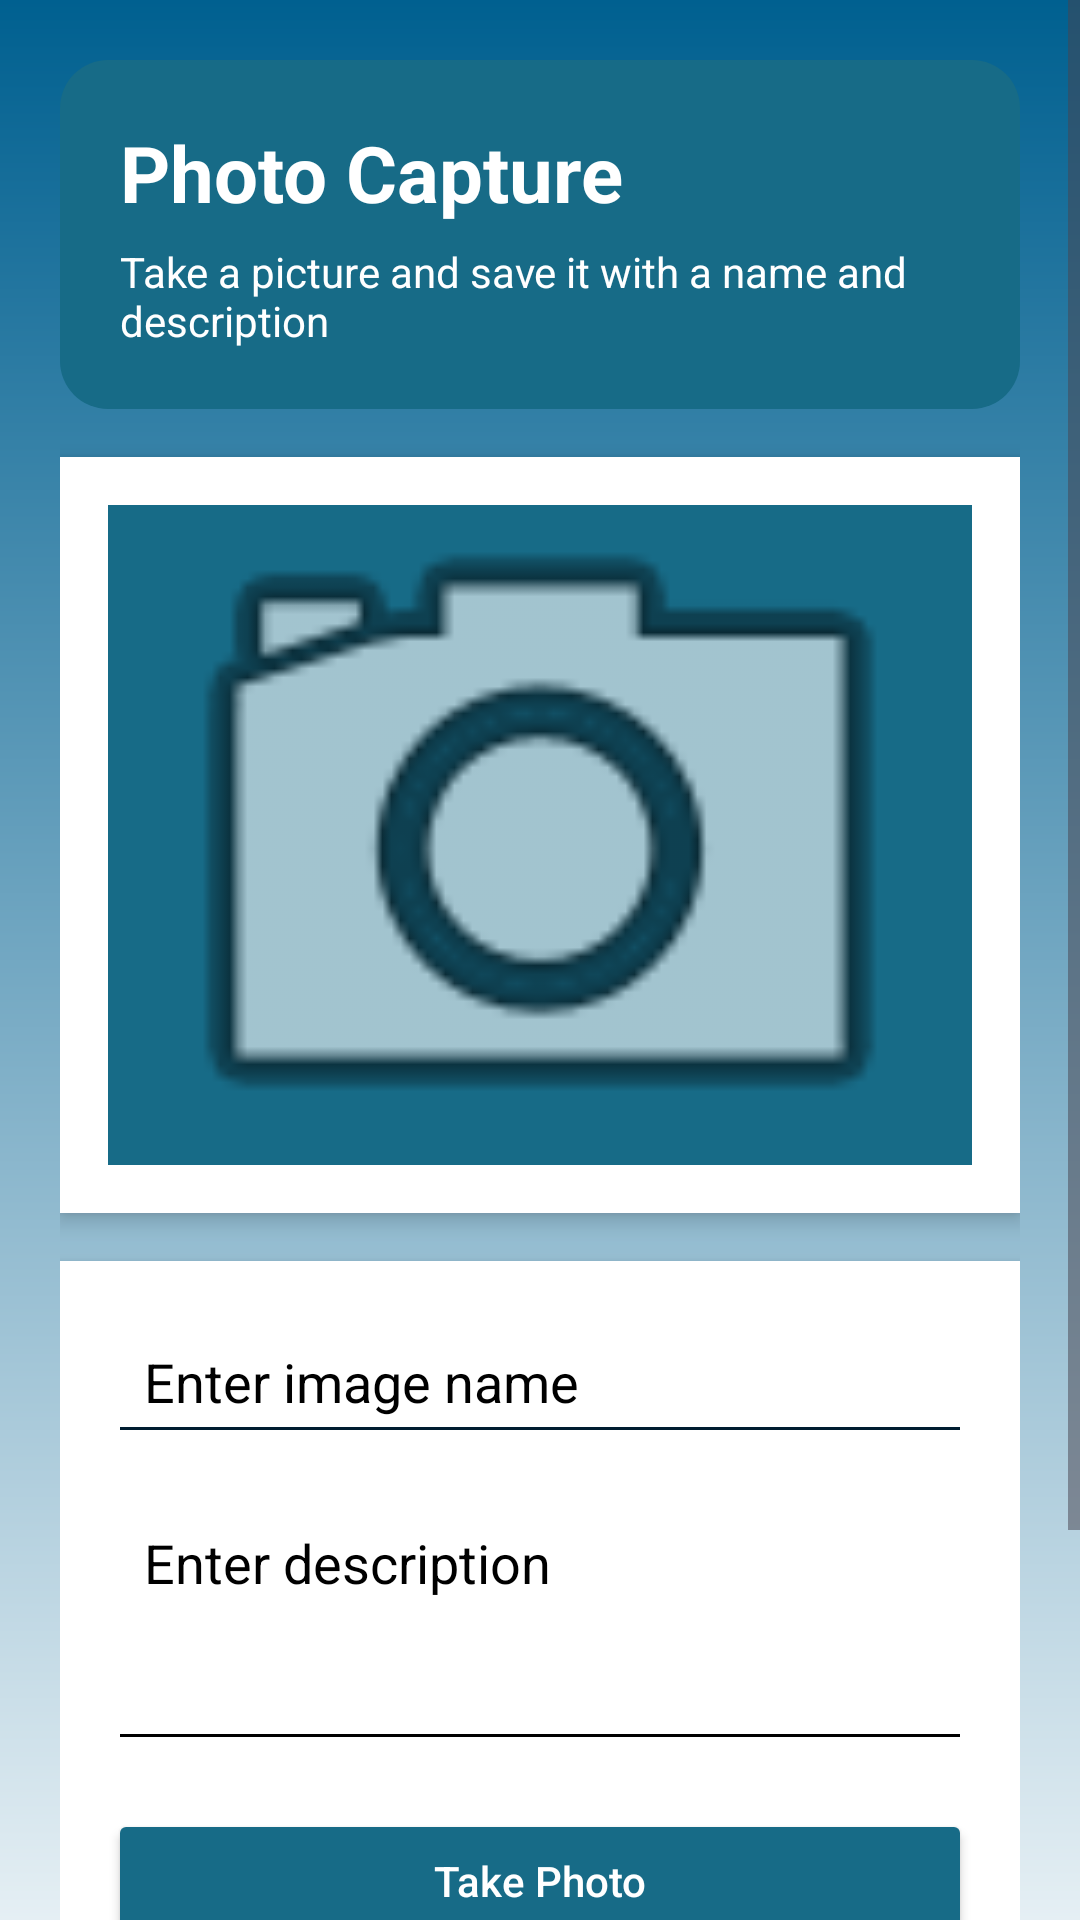

Reconstruct the res/layout file that produces this screen, plus the resources it refers to.
<!-- AndroidManifest.xml: application theme Theme.BetterBudget_BestBudget -->
<!-- res/layout/fragment_photo_capture.xml -->
<?xml version="1.0" encoding="utf-8"?>
<ScrollView xmlns:android="http://schemas.android.com/apk/res/android"
    android:layout_width="match_parent"
    android:layout_height="match_parent"
    android:background="@drawable/main_background">

    <LinearLayout
        android:layout_width="match_parent"
        android:layout_height="wrap_content"
        android:orientation="vertical"
        android:padding="20dp">

        <LinearLayout
            android:layout_width="match_parent"
            android:layout_height="wrap_content"
            android:orientation="vertical"
            android:background="@drawable/rounded_filter_box"
            android:padding="20dp"
            android:layout_marginBottom="16dp">

            <TextView
                android:layout_width="wrap_content"
                android:layout_height="wrap_content"
                android:text="Photo Capture"
                android:textSize="26sp"
                android:textStyle="bold"
                android:textColor="@color/card_white" />

            <TextView
                android:layout_width="wrap_content"
                android:layout_height="wrap_content"
                android:text="Take a picture and save it with a name and description"
                android:textSize="14sp"
                android:textColor="@color/white"
                android:layout_marginTop="6dp" />
        </LinearLayout>

        <LinearLayout
            android:layout_width="match_parent"
            android:layout_height="wrap_content"
            android:orientation="vertical"
            android:background="@color/card_white"
            android:padding="16dp"
            android:layout_marginBottom="16dp"
            android:elevation="4dp">

            <ImageView
                android:id="@+id/imagePreview"
                android:layout_width="match_parent"
                android:layout_height="220dp"
                android:scaleType="centerCrop"
                android:background="@color/brand_deep_blue"
                android:src="@android:drawable/ic_menu_camera" />
        </LinearLayout>

        <LinearLayout
            android:layout_width="match_parent"
            android:layout_height="wrap_content"
            android:orientation="vertical"
            android:background="@color/card_white"
            android:padding="16dp"
            android:elevation="4dp">

            <EditText
                android:id="@+id/etImageName"
                android:layout_width="match_parent"
                android:layout_height="wrap_content"
                android:hint="Enter image name"
                android:textColor="@color/text_link_blue"
                android:textColorHint="@color/black"
                android:padding="12dp"
                android:backgroundTint="@color/brand_dark_navy" />

            <EditText
                android:id="@+id/etDescription"
                android:layout_width="match_parent"
                android:layout_height="wrap_content"
                android:hint="Enter description"
                android:minLines="3"
                android:gravity="top"
                android:textColor="@color/black"
                android:textColorHint="@color/black"
                android:padding="12dp"
                android:backgroundTint="@color/black"
                android:layout_marginTop="12dp" />

            <Button
                android:id="@+id/btnTakePhoto"
                android:layout_width="match_parent"
                android:layout_height="wrap_content"
                android:text="Take Photo"
                android:textAllCaps="false"
                android:backgroundTint="@color/brand_deep_blue"
                android:textColor="@color/card_white"
                android:layout_marginTop="16dp" />

            <Button
                android:id="@+id/btnSave"
                android:layout_width="match_parent"
                android:layout_height="wrap_content"
                android:text="Save Photo"
                android:textAllCaps="false"
                android:backgroundTint="@color/brand_deep_blue"
                android:textColor="@color/card_white"
                android:layout_marginTop="10dp" />

            <Button
                android:id="@+id/btnOpenGallery"
                android:layout_width="match_parent"
                android:layout_height="wrap_content"
                android:text="Open Gallery"
                android:textAllCaps="false"
                android:backgroundTint="@color/brand_deep_blue"
                android:textColor="@color/white"
                android:layout_marginTop="10dp" />
        </LinearLayout>
    </LinearLayout>
</ScrollView>
<!-- resources referenced by this layout -->
<resources>
  <color name="black">#FF000000</color>
  <color name="brand_dark_navy">#001C30</color>
  <color name="brand_deep_blue">#176B87</color>
  <color name="card_white">#FFFFFF</color>
  <color name="text_link_blue">#1B6CA8</color>
  <color name="white">#FFFFFFFF</color>
  <!-- drawable main_background (drawable) -->
  <?xml version="1.0" encoding="utf-8"?>
  <shape xmlns:android="http://schemas.android.com/apk/res/android"
      android:shape="rectangle">
      <gradient
          android:startColor="#e5eff4"
          android:endColor="#006090"
          android:angle="90"/>
  </shape>
  <!-- drawable rounded_filter_box (drawable) -->
  <?xml version="1.0" encoding="utf-8"?>
  <shape xmlns:android="http://schemas.android.com/apk/res/android">
      <solid android:color="@color/brand_deep_blue"/>
      <corners android:radius="16dp"/>
  </shape>
  <style name="Theme.BetterBudget_BestBudget" parent="Base.Theme.BetterBudget_BestBudget" />
  <style name="Base.Theme.BetterBudget_BestBudget" parent="Theme.Material3.DayNight.NoActionBar">
          
          
      </style>
</resources>
